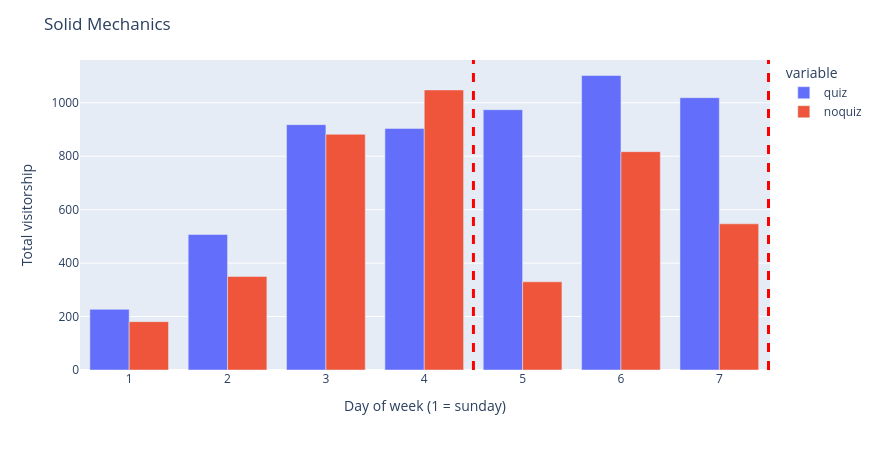

The file beside this chart, header and first rows:
, quiz, noquiz
1, 227, 181
2, 507, 350
3, 918, 882
4, 904, 1048
5, 974, 330
6, 1102, 817
7, 1019, 547
